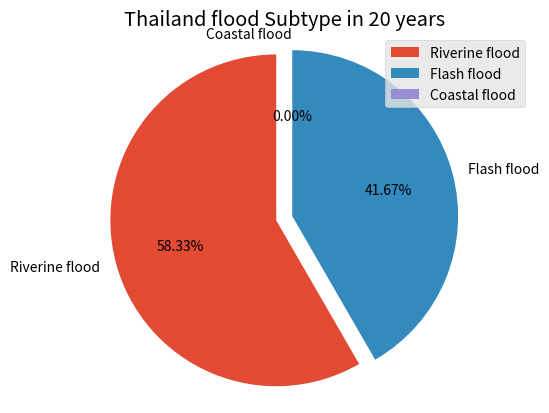

Python code for this plot:
import matplotlib.pyplot as plt

labels = ['Riverine flood', 'Flash flood', 'Coastal flood']
share = [14, 10,0]

explode = (0.1,0,0)
plt.style.use('ggplot')
plt.title('Thailand flood Subtype in 20 years')
plt.pie(x=share, explode=explode, labels=labels, autopct='%.2f%%',
        startangle=90)
plt.axis('equal')
plt.legend(loc='upper right')



plt.show()